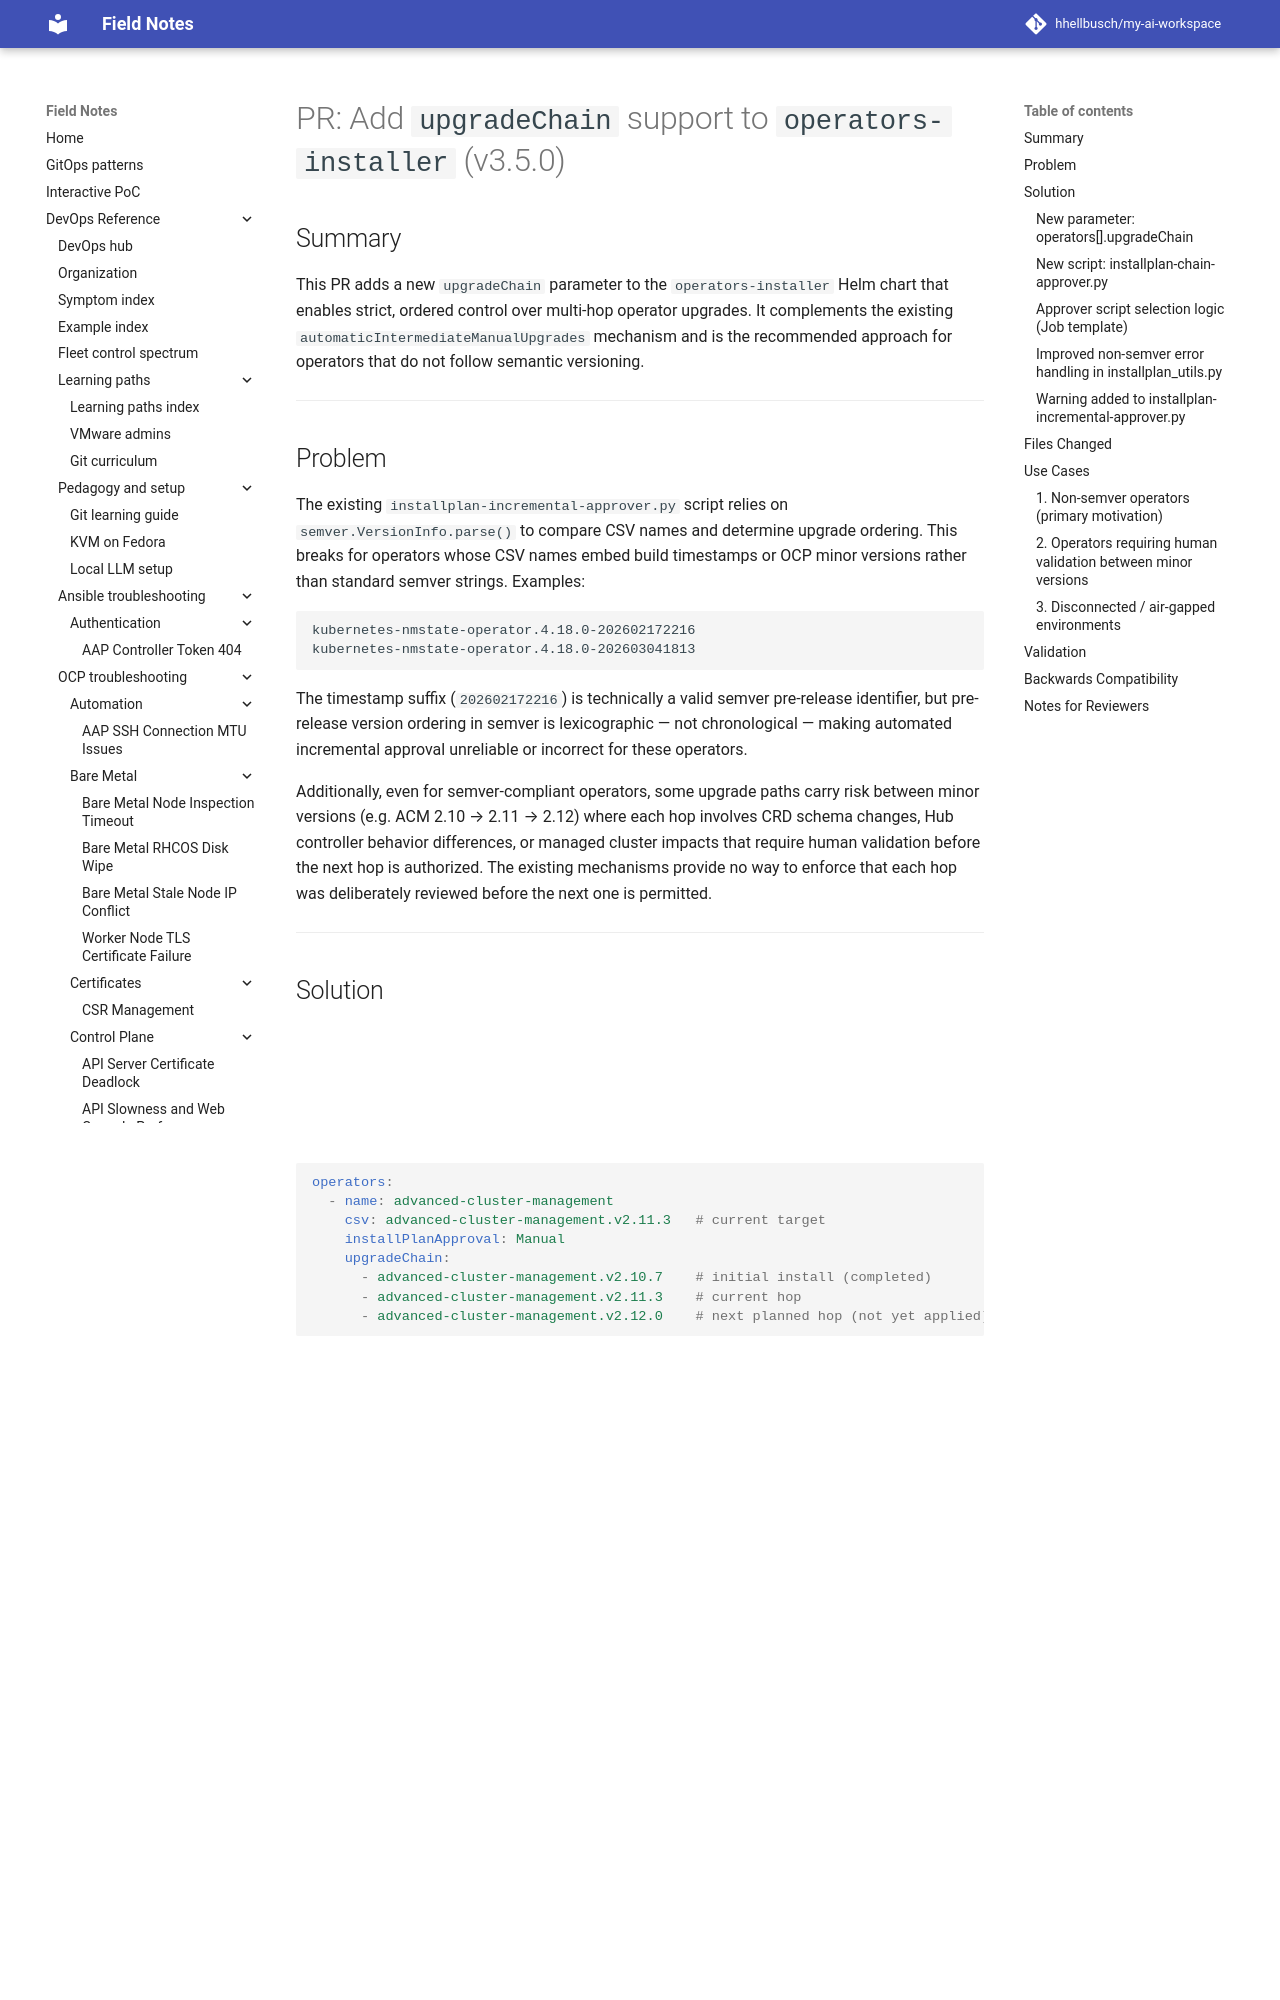

repository: hhellbusch/my-ai-workspace · page: devops/argo/examples/examples/operators-installer/docs/upstream-pr-description/index.html · generator: mkdocs

# PR: Add `upgradeChain` support to `operators-installer` (v3.5.0)

## Summary

This PR adds a new `upgradeChain` parameter to the `operators-installer` Helm chart that enables
strict, ordered control over multi-hop operator upgrades. It complements the existing
`automaticIntermediateManualUpgrades` mechanism and is the recommended approach for operators
that do not follow semantic versioning.

---

## Problem

The existing `installplan-incremental-approver.py` script relies on `semver.VersionInfo.parse()`
to compare CSV names and determine upgrade ordering. This breaks for operators whose CSV names
embed build timestamps or OCP minor versions rather than standard semver strings. Examples:

```
kubernetes-nmstate-operator.4.18.0-202602172216
kubernetes-nmstate-operator.4.18.0-202603041813
```

The timestamp suffix (`202602172216`) is technically a valid semver pre-release identifier, but
pre-release version ordering in semver is lexicographic — not chronological — making automated
incremental approval unreliable or incorrect for these operators.

Additionally, even for semver-compliant operators, some upgrade paths carry risk between minor
versions (e.g. ACM 2.10 → 2.11 → 2.12) where each hop involves CRD schema changes, Hub
controller behavior differences, or managed cluster impacts that require human validation before
the next hop is authorized. The existing mechanisms provide no way to enforce that each hop was
deliberately reviewed before the next one is permitted.

---

## Solution

### New parameter: `operators[].upgradeChain`

A user-defined ordered list of CSV names representing the complete intended upgrade sequence for
an operator. The chart uses list-position comparison — not version string parsing — to validate
hop ordering.

```yaml
operators:
  - name: advanced-cluster-management
    csv: advanced-cluster-management.v2.11.3   # current target
    installPlanApproval: Manual
    upgradeChain:
      - advanced-cluster-management.v2.10.7    # initial install (completed)
      - advanced-cluster-management.v2.11.3    # current hop
      - advanced-cluster-management.v2.12.0    # next planned hop (not yet applied)
```
